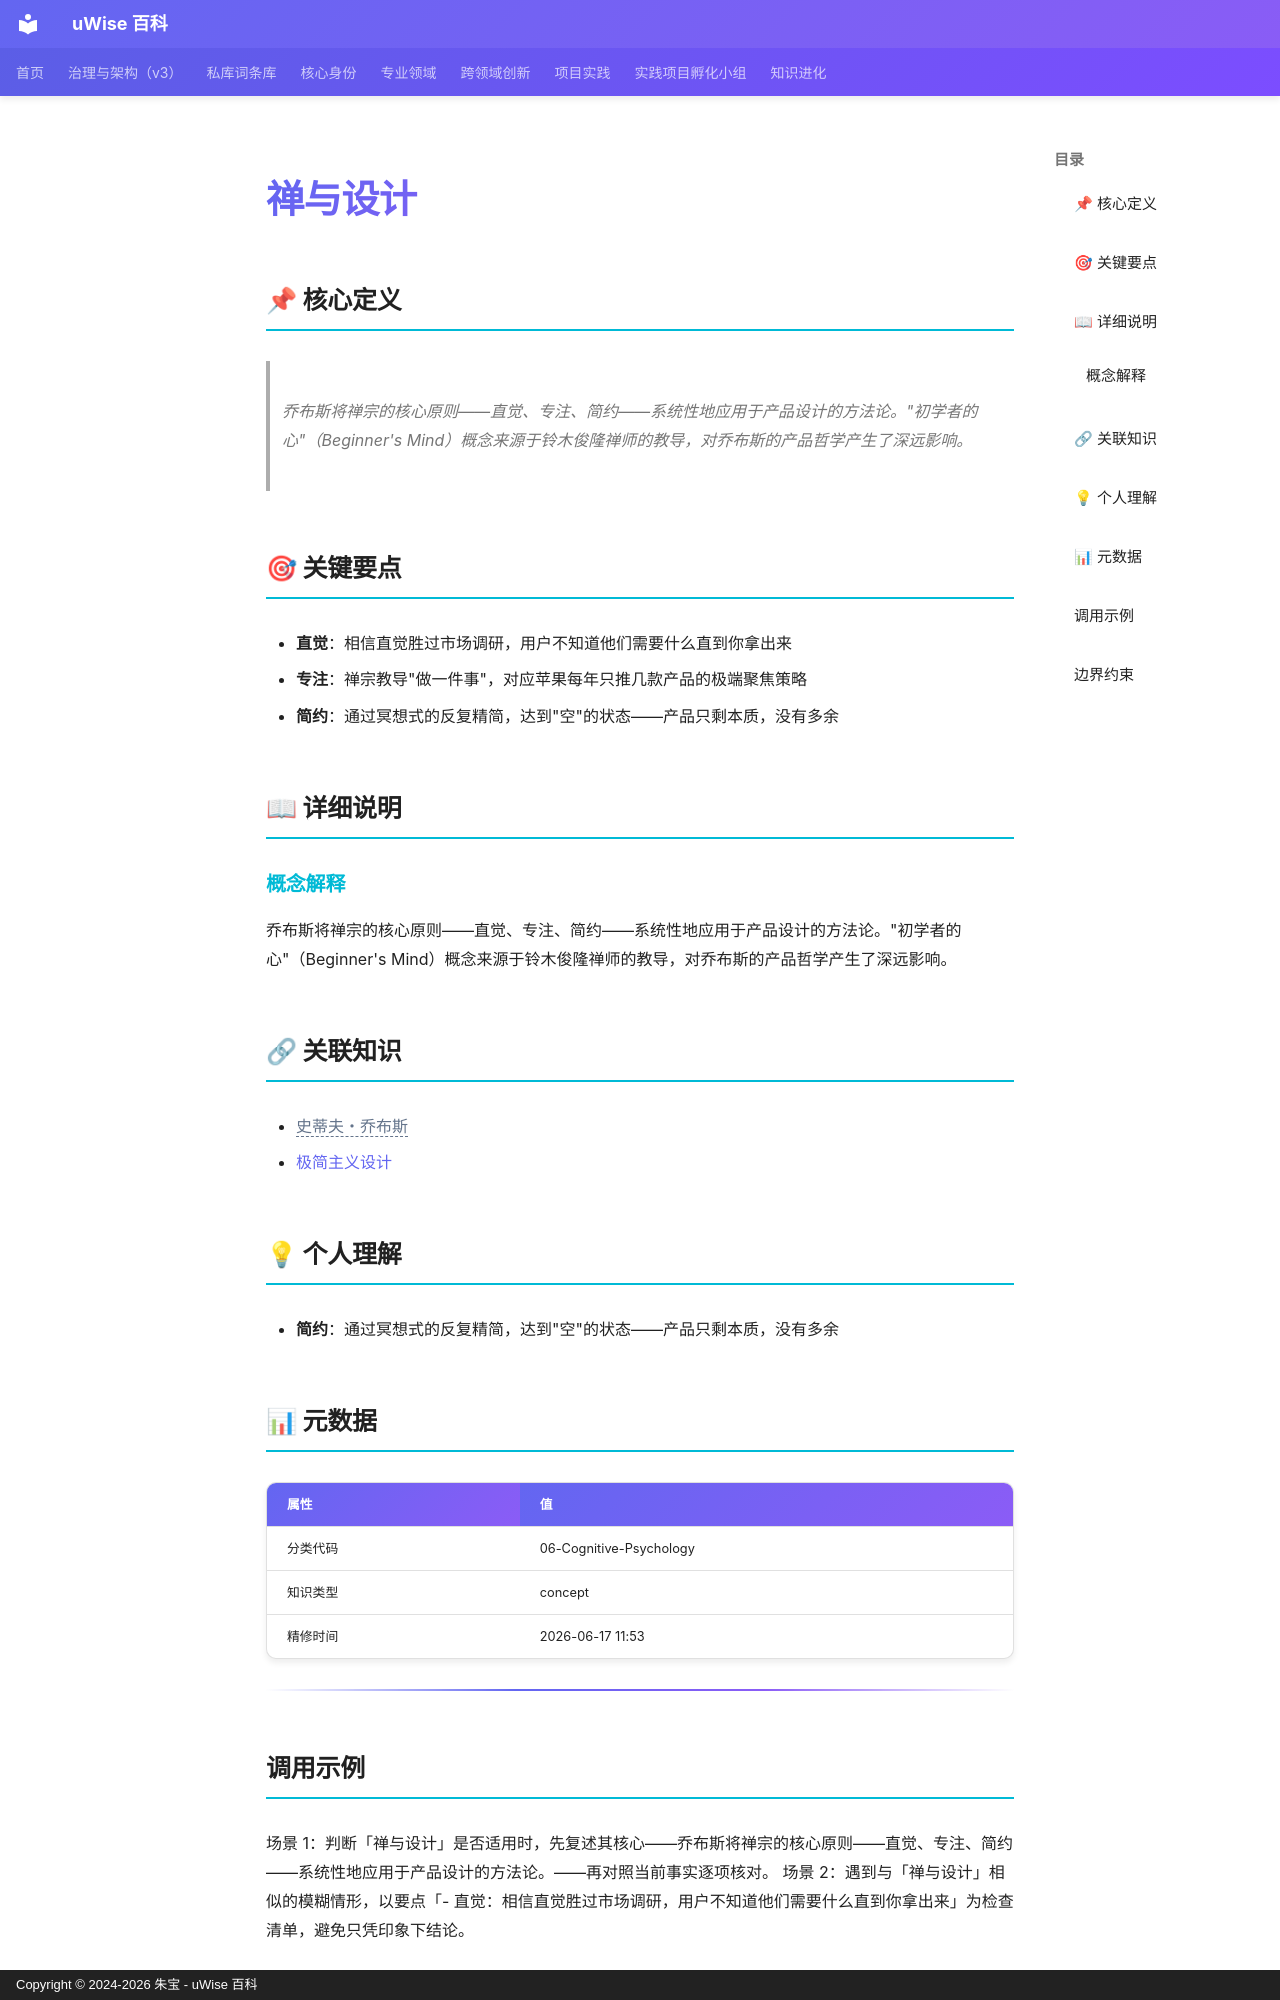

repository: zhubao315/uWise · page: vault-encyclopedia/md-c3128ff9/index.html · generator: mkdocs · copyright: Copyright © 2024-2026 朱宝 - uWise 百科

---
title: "禅与设计"
description: "乔布斯将禅宗的核心原则——直觉、专注、简约——系统性地应用于产品设计的方法论。\"初学者的心\"（Beginner's Mind）概念来源于铃木俊隆禅师的教导，对乔布斯的产品哲学产生了深远影响。"
---

# 禅与设计

## 📌 核心定义

> 乔布斯将禅宗的核心原则——直觉、专注、简约——系统性地应用于产品设计的方法论。"初学者的心"（Beginner's Mind）概念来源于铃木俊隆禅师的教导，对乔布斯的产品哲学产生了深远影响。

## 🎯 关键要点

- **直觉**：相信直觉胜过市场调研，用户不知道他们需要什么直到你拿出来
- **专注**：禅宗教导"做一件事"，对应苹果每年只推几款产品的极端聚焦策略
- **简约**：通过冥想式的反复精简，达到"空"的状态——产品只剩本质，没有多余

## 📖 详细说明

### 概念解释
乔布斯将禅宗的核心原则——直觉、专注、简约——系统性地应用于产品设计的方法论。"初学者的心"（Beginner's Mind）概念来源于铃木俊隆禅师的教导，对乔布斯的产品哲学产生了深远影响。


## 🔗 关联知识

- <span class="uw-unresolved" data-target="史蒂夫・乔布斯" title="未解析的双链目标：史蒂夫・乔布斯">史蒂夫・乔布斯</span>
- [极简主义设计](../md-ef3e895c/)

## 💡 个人理解

- **简约**：通过冥想式的反复精简，达到"空"的状态——产品只剩本质，没有多余

## 📊 元数据

| 属性 | 值 |
|------|-----|
| 分类代码 | 06-Cognitive-Psychology |
| 知识类型 | concept |
| 精修时间 | 2026-06-17 11:53 |

---

## 调用示例

场景 1：判断「禅与设计」是否适用时，先复述其核心——乔布斯将禅宗的核心原则——直觉、专注、简约——系统性地应用于产品设计的方法论。——再对照当前事实逐项核对。
场景 2：遇到与「禅与设计」相似的模糊情形，以要点「- 直觉：相信直觉胜过市场调研，用户不知道他们需要什么直到你拿出来」为检查清单，避免只凭印象下结论。
